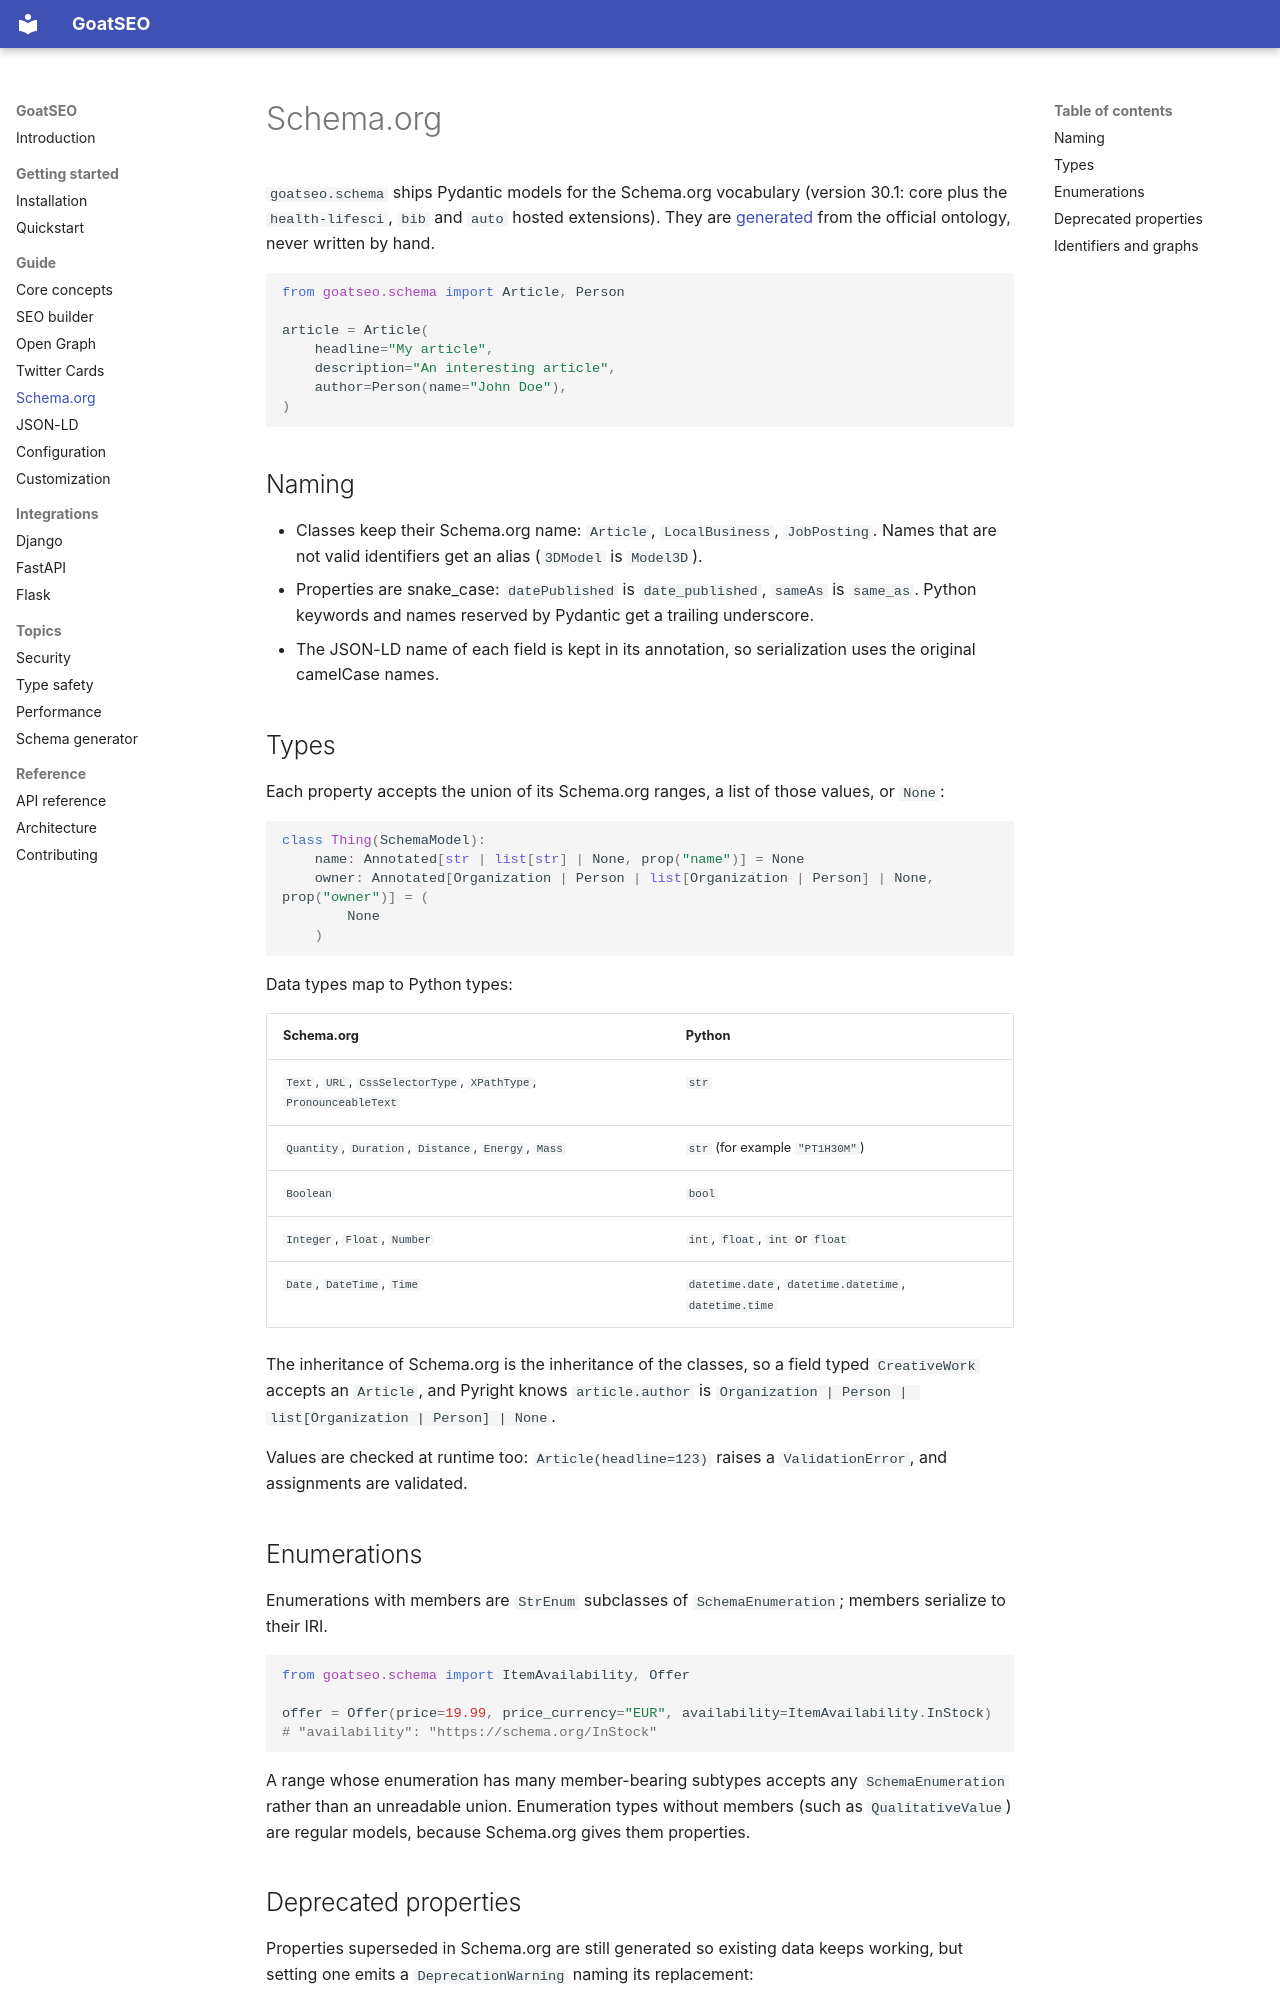

repository: goatlabshq/goatseo · page: guide/schema-org/index.html · generator: mkdocs

# Schema.org

`goatseo.schema` ships Pydantic models for the Schema.org vocabulary (version 30.1: core plus
the `health-lifesci`, `bib` and `auto` hosted extensions). They are
[generated](../topics/schema-generator.md) from the official ontology, never written by hand.

```python
from goatseo.schema import Article, Person

article = Article(
    headline="My article",
    description="An interesting article",
    author=Person(name="John Doe"),
)
```

## Naming

- Classes keep their Schema.org name: `Article`, `LocalBusiness`, `JobPosting`. Names that are
  not valid identifiers get an alias (`3DModel` is `Model3D`).
- Properties are snake_case: `datePublished` is `date_published`, `sameAs` is `same_as`.
  Python keywords and names reserved by Pydantic get a trailing underscore.
- The JSON-LD name of each field is kept in its annotation, so serialization uses the
  original camelCase names.

## Types

Each property accepts the union of its Schema.org ranges, a list of those values, or `None`:

```python
class Thing(SchemaModel):
    name: Annotated[str | list[str] | None, prop("name")] = None
    owner: Annotated[Organization | Person | list[Organization | Person] | None, prop("owner")] = (
        None
    )
```

Data types map to Python types:

| Schema.org | Python |
| --- | --- |
| `Text`, `URL`, `CssSelectorType`, `XPathType`, `PronounceableText` | `str` |
| `Quantity`, `Duration`, `Distance`, `Energy`, `Mass` | `str` (for example `"PT1H30M"`) |
| `Boolean` | `bool` |
| `Integer`, `Float`, `Number` | `int`, `float`, `int` or `float` |
| `Date`, `DateTime`, `Time` | `datetime.date`, `datetime.datetime`, `datetime.time` |

The inheritance of Schema.org is the inheritance of the classes, so a field typed
`CreativeWork` accepts an `Article`, and Pyright knows `article.author` is
`Organization | Person | list[Organization | Person] | None`.

Values are checked at runtime too: `Article(headline=123)` raises a `ValidationError`, and
assignments are validated.

## Enumerations

Enumerations with members are `StrEnum` subclasses of `SchemaEnumeration`; members serialize to
their IRI.

```python
from goatseo.schema import ItemAvailability, Offer

offer = Offer(price=19.99, price_currency="EUR", availability=ItemAvailability.InStock)
# "availability": "https://schema.org/InStock"
```

A range whose enumeration has many member-bearing subtypes accepts any `SchemaEnumeration`
rather than an unreadable union. Enumeration types without members (such as
`QualitativeValue`) are regular models, because Schema.org gives them properties.
